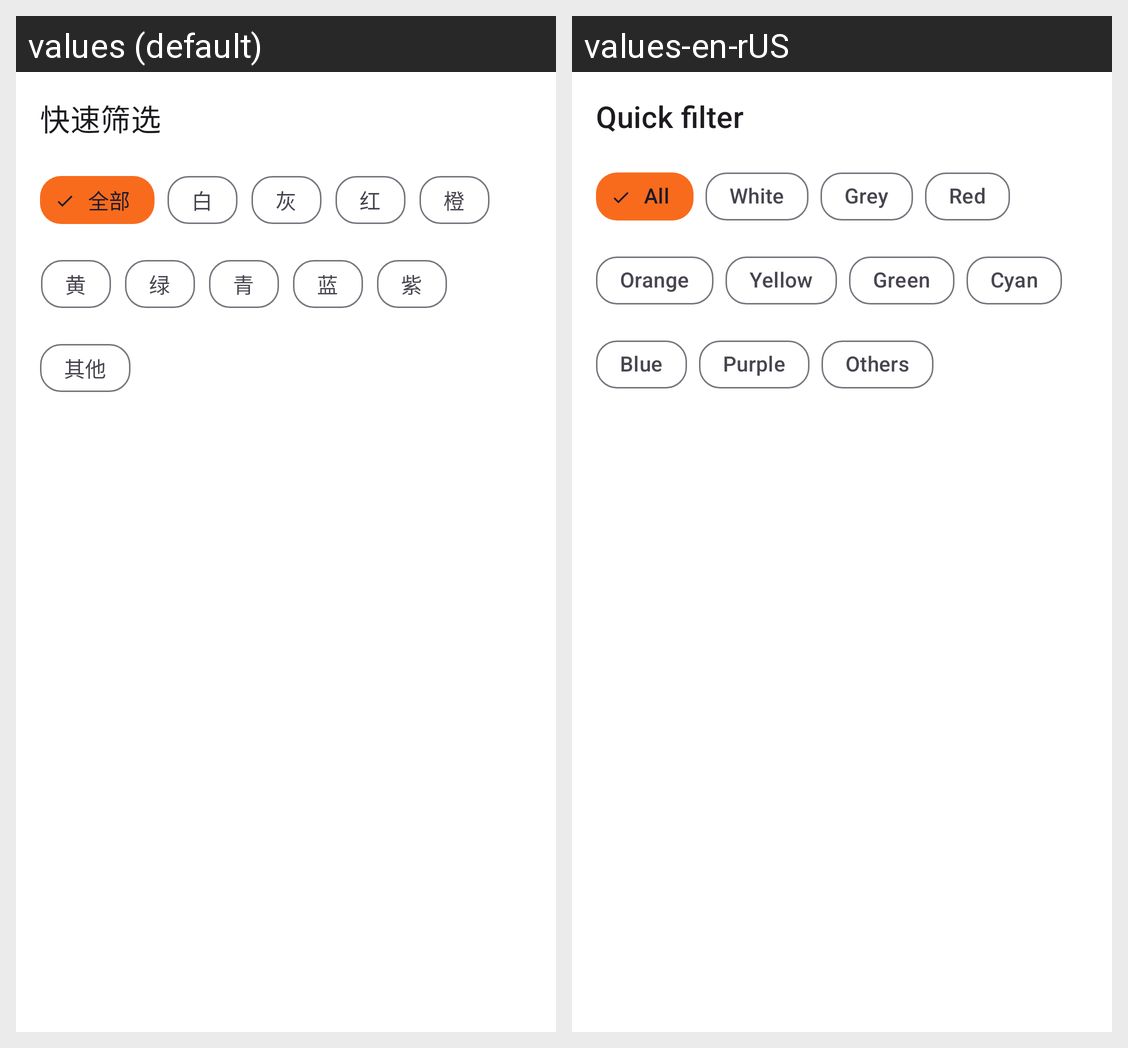

The same Android screen rendered under two of its app's locales, left to right. List the strings drawn on it with the default value and each locale's translation.
Android screen res/layout/layout_inner_search_view.xml rendered under 2 locales, left to right: values (default), values-en-rUS. Device: Nexus 5 (rendered at 1080×1920; each locale shown at half size, 540×960, under a caption strip naming it); theme Theme.OriginalColor.
Strings drawn on this screen, with the default value and each locale's value (text and hints the layout hard-codes, and strings that could not be matched under every locale, appear in the picture but are not listed):

quick_filter
  values: 快速筛选
  values-en-rUS: Quick filter

chip_full
  values: 全部
  values-en-rUS: All

chip_white
  values: 白
  values-en-rUS: White

chip_grey
  values: 灰
  values-en-rUS: Grey

chip_red
  values: 红
  values-en-rUS: Red

chip_orange
  values: 橙
  values-en-rUS: Orange

chip_yellow
  values: 黄
  values-en-rUS: Yellow

chip_green
  values: 绿
  values-en-rUS: Green

chip_cyan
  values: 青
  values-en-rUS: Cyan

chip_blue
  values: 蓝
  values-en-rUS: Blue

chip_purple
  values: 紫
  values-en-rUS: Purple

chip_other
  values: 其他
  values-en-rUS: Others
